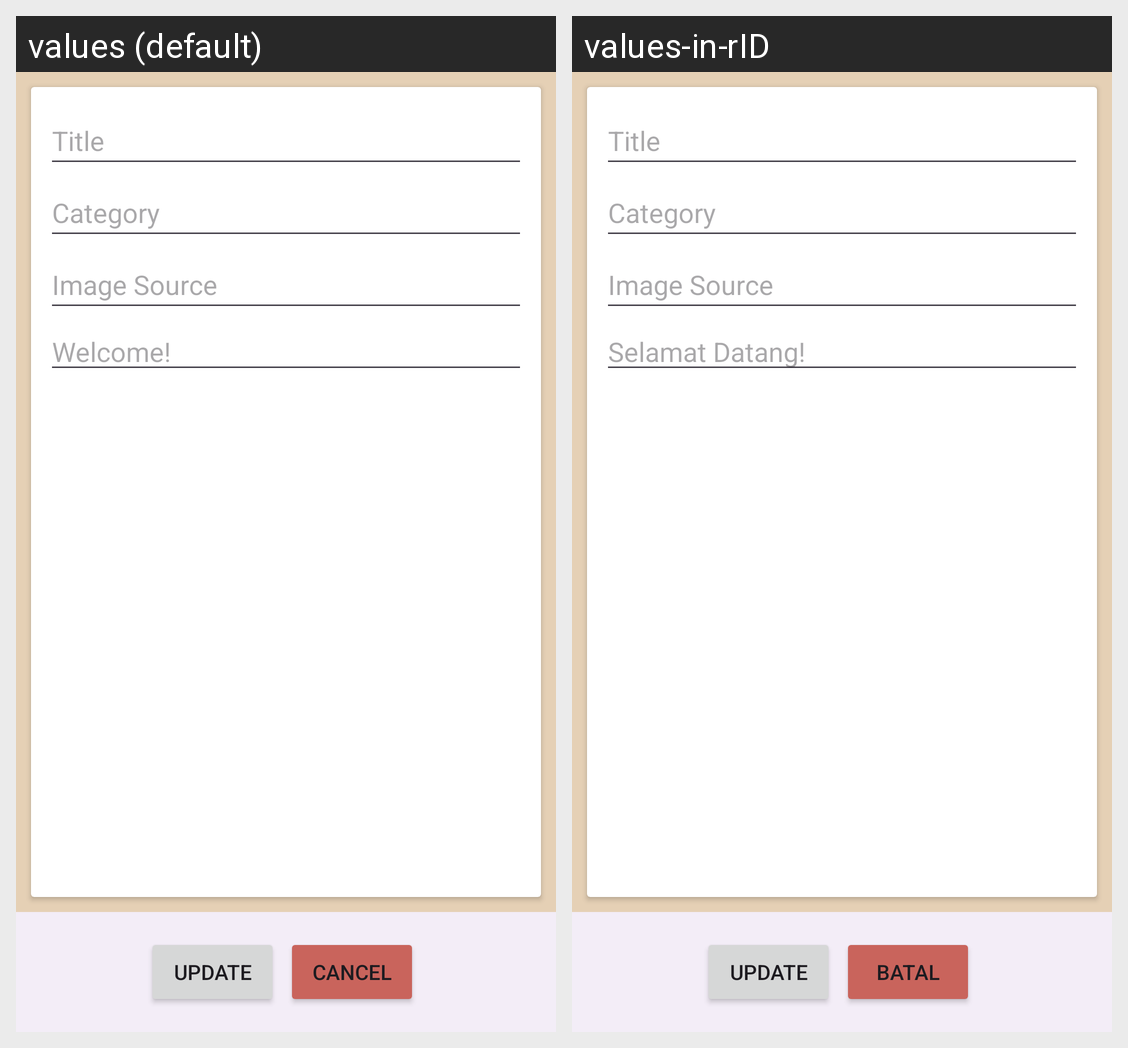

Translations of the strings shown on this Android screen, per locale in the grid:
Android screen res/layout/fragment_update.xml rendered under 2 locales, left to right: values (default), values-in-rID. Device: Nexus 5 (rendered at 1080×1920; each locale shown at half size, 540×960, under a caption strip naming it); theme Theme.ChallengeCH5.
Strings drawn on this screen, with the default value and each locale's value (text and hints the layout hard-codes, and strings that could not be matched under every locale, appear in the picture but are not listed):

welcome
  values: Welcome!
  values-in-rID: Selamat Datang!

cancel
  values: Cancel
  values-in-rID: Batal
